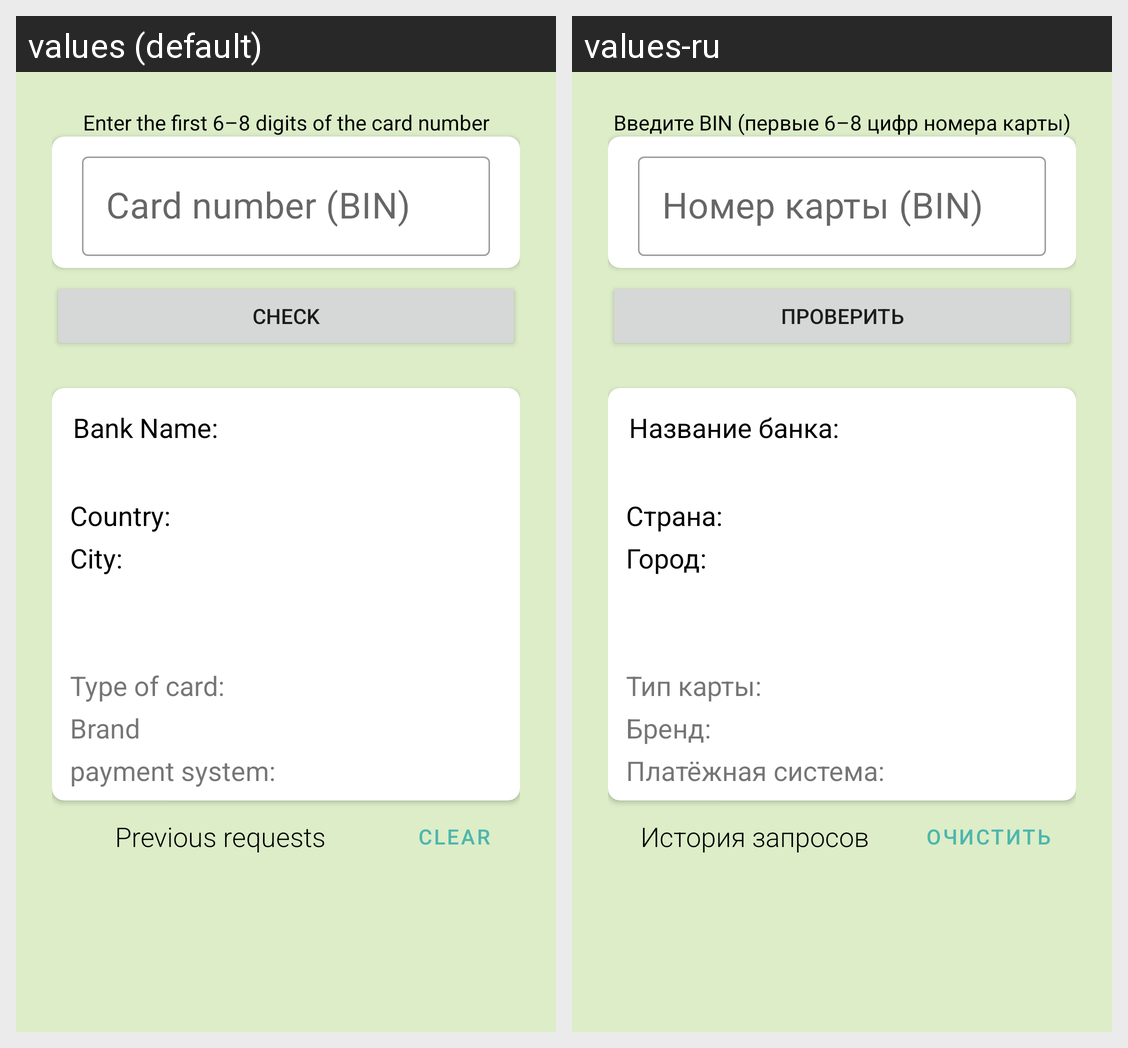

Translations of the strings shown on this Android screen, per locale in the grid:
Android screen res/layout/activity_main.xml rendered under 2 locales, left to right: values (default), values-ru. Device: Nexus 5 (rendered at 1080×1920; each locale shown at half size, 540×960, under a caption strip naming it); theme Theme.MrBINCardInfo.
Strings drawn on this screen, with the default value and each locale's value (text and hints the layout hard-codes, and strings that could not be matched under every locale, appear in the picture but are not listed):

header_text_enter_6_8_digits
  values: Enter the first 6–8 digits of the card number
  values-ru: Введите BIN (первые 6–8 цифр номера карты)

card_number
  values: Card number (BIN)
  values-ru: Номер карты (BIN)

check
  values: Check
  values-ru: Проверить

bank_name
  values: Bank Name:
  values-ru: Название банка:

country
  values: Country:
  values-ru: Страна:

city
  values: City:
  values-ru: Город:

type_of_card
  values: Type of card:
  values-ru: Тип карты:

brand
  values: Brand
  values-ru: Бренд:

payment_processing_system
  values: payment system:
  values-ru: Платёжная система:

clear
  values: Clear
  values-ru: Очистить

previous_requests
  values: Previous requests
  values-ru: История запросов
